Run: headless pygame with SDL's dummy video driver; simulated clock (each Clock.tick advances the game by its frame time, no real sleeping); random seed 0; keys injected as events and as key.get_pressed() state; no mouse input.
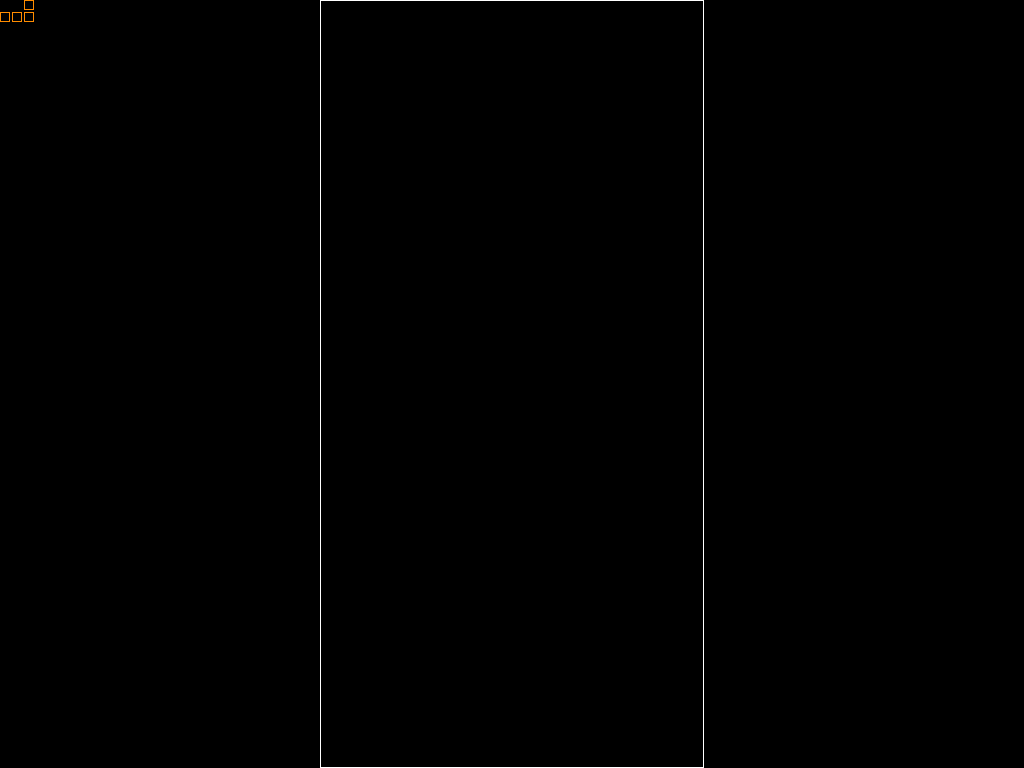
Frame 1 of 4 · flips 1–60 · no input
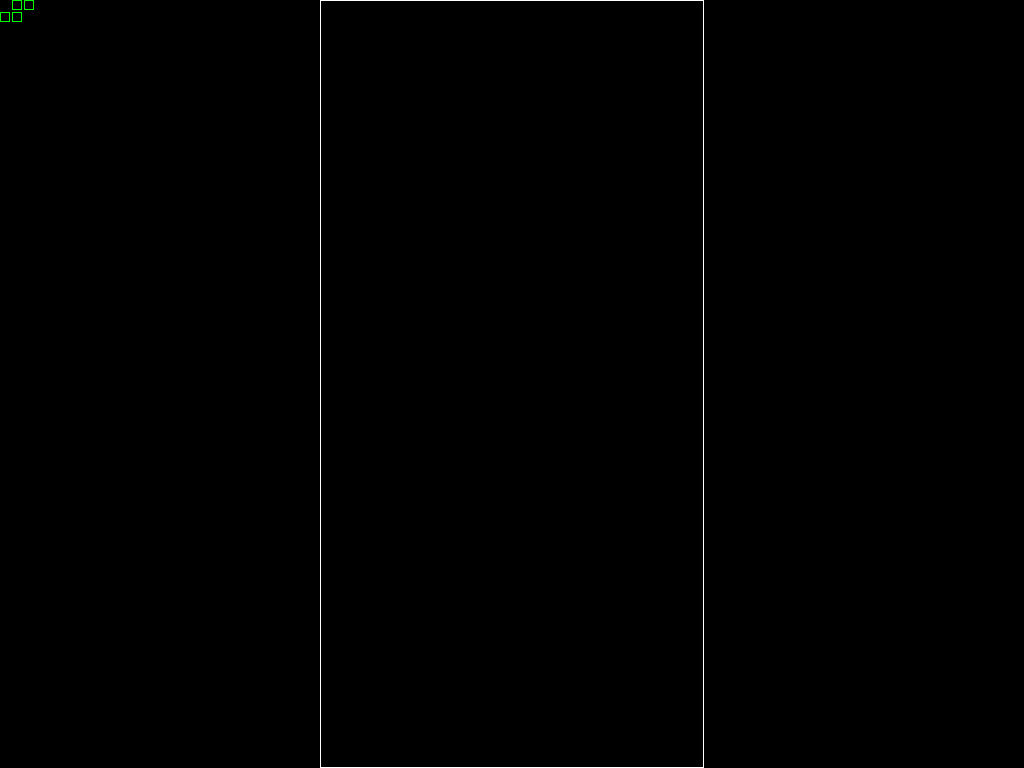
Frame 2 of 4 · flips 61–180 · tapped SPACE, RETURN · held RIGHT (→), D
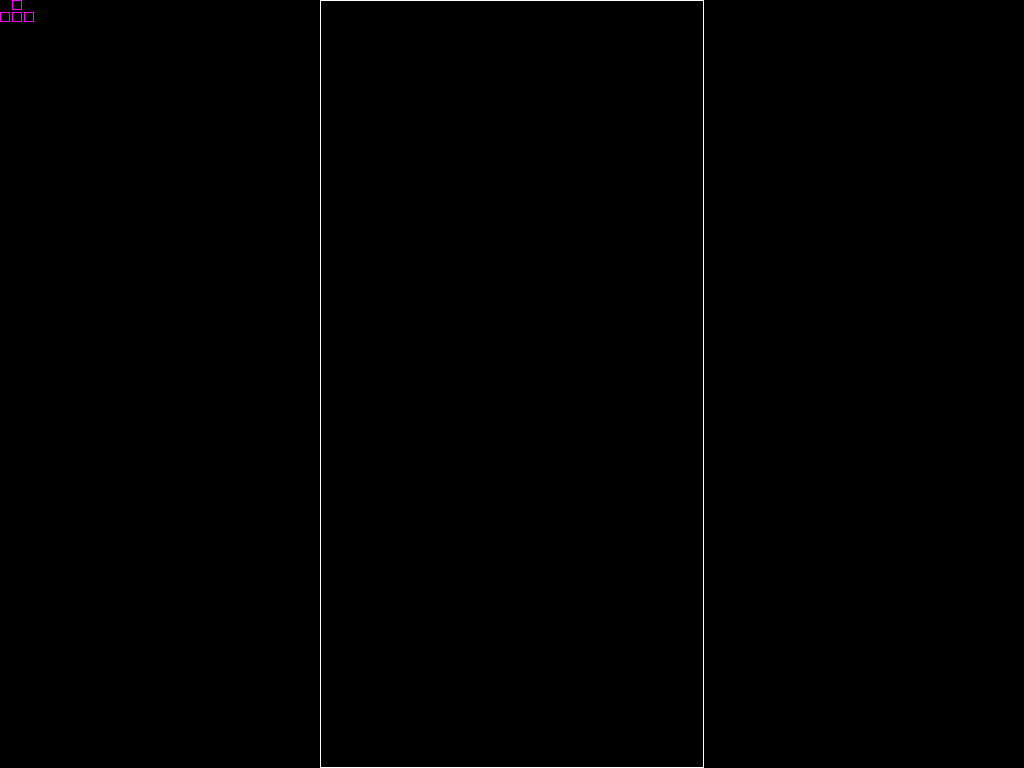
Frame 3 of 4 · flips 181–300 · held DOWN (↓), S
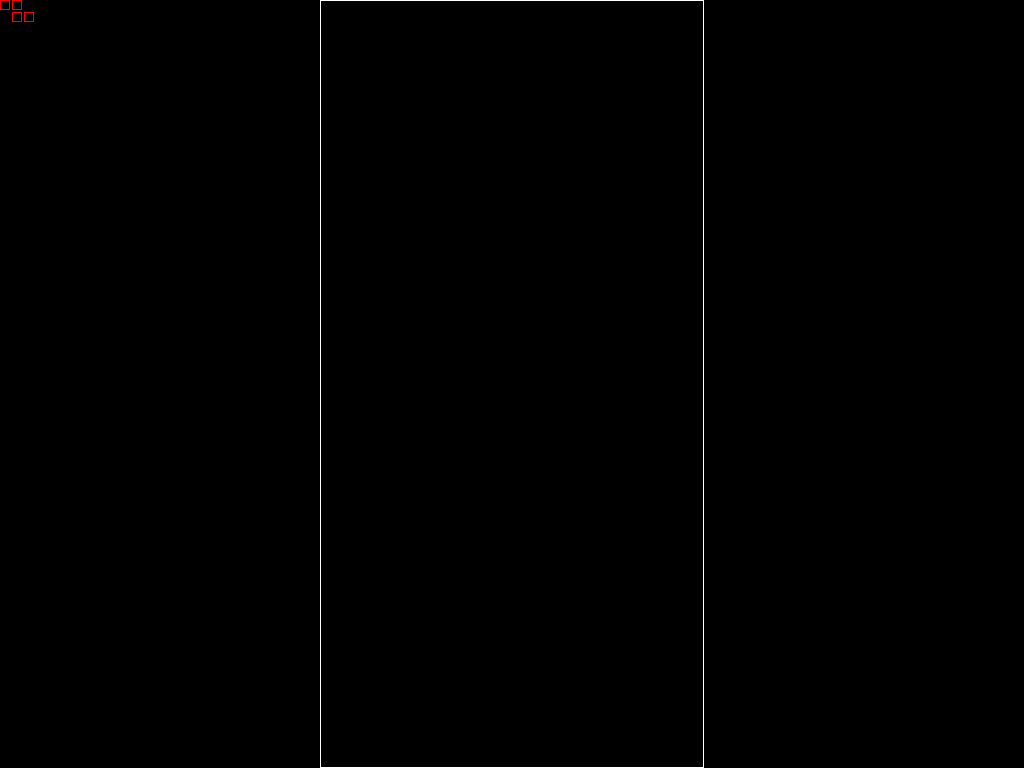
Frame 4 of 4 · flips 301–420 · held LEFT (←), A, UP (↑), W

The pygame program that drew these frames:

#!/usr/bin/python

import pygame

pygame.init()

modes = pygame.display.list_modes()
mode = modes[-1]
# Running in smallest mode
screen = pygame.display.set_mode(mode)

black = (0, 0, 0)
white = (255, 255, 255)
yellow = (255, 255, 0)
cyan = (0, 255, 255)
red = (255, 0, 0)
blue = (0, 0, 255)
green = (0, 255, 0)
purple = (255, 0, 255)
orange = (255, 140, 0)

D_UP = 0
D_RIGHT = 1
D_DOWN = 2
D_LEFT = 3
directions = (D_UP, D_RIGHT, D_DOWN, D_LEFT)

M_CW = 0
M_CCW = 1
motions = (M_CW, M_CCW)

Z_WIDTH, Z_HEIGHT = screen.get_size()
Z_WIDTH = Z_HEIGHT / 2

zone = pygame.Surface((Z_WIDTH, Z_HEIGHT))
pygame.draw.rect(zone, white, zone.get_rect(), 1)

Z_LEFT = screen.get_width() / 2 - zone.get_width() / 2

screen.blit(zone, (Z_LEFT, 0))


class Tetrimino(pygame.sprite.Group):
    def __init__(self, name, color=white):
        super(Tetrimino, self).__init__()
        self.name = name
        self.blocks = list()
        self.setColor(color)
        self.outline = 1
        self.direction = D_UP

    def setBlocks(self, blocks):
        """Build sprites group"""
        self.blocks = blocks
        # use first block to draw an image
        block = blocks[0].copy()
        block.top, block.left = 0, 0
        image = pygame.Surface(block.size)
        pygame.draw.rect(image, self.color, block, self.outline)
        for block in blocks:
            sprite = pygame.sprite.Sprite()
            sprite.rect = block
            sprite.image = image
            sprite.add(self)
        return self

    def setColor(self, color):
        """Set the color of the sprites"""
        self.color = color
        return self

tetriminos = (
    Tetrimino('O', yellow).setBlocks((
        pygame.Rect(0, 0, 10, 10),
        pygame.Rect(12, 0, 10, 10),
        pygame.Rect(12, 12, 10, 10),
        pygame.Rect(0, 12, 10, 10)
    )),

    Tetrimino('I', cyan).setBlocks((
        pygame.Rect(0, 0, 10, 10),
        pygame.Rect(12, 0, 10, 10),
        pygame.Rect(24, 0, 10, 10),
        pygame.Rect(36, 0, 10, 10)
    )),

    Tetrimino('J', blue).setBlocks((
        pygame.Rect(0, 0, 10, 10),
        pygame.Rect(0, 12, 10, 10),
        pygame.Rect(12, 12, 10, 10),
        pygame.Rect(24, 12, 10, 10)
    )),

    Tetrimino('L', orange).setBlocks((
        pygame.Rect(0, 12, 10, 10),
        pygame.Rect(12, 12, 10, 10),
        pygame.Rect(24, 12, 10, 10),
        pygame.Rect(24, 0, 10, 10)
    )),

    Tetrimino('S', green).setBlocks((
        pygame.Rect(0, 12, 10, 10),
        pygame.Rect(12, 0, 10, 10),
        pygame.Rect(12, 12, 10, 10),
        pygame.Rect(24, 0, 10, 10)
    )),

    Tetrimino('T', purple).setBlocks((
        pygame.Rect(0, 12, 10, 10),
        pygame.Rect(12, 0, 10, 10),
        pygame.Rect(12, 12, 10, 10),
        pygame.Rect(24, 12, 10, 10)
    )),

    Tetrimino('Z', red).setBlocks((
        pygame.Rect(0, 0, 10, 10),
        pygame.Rect(12, 0, 10, 10),
        pygame.Rect(12, 12, 10, 10),
        pygame.Rect(24, 12, 10, 10)
    )),
)

clearer = pygame.Rect(0, 0, 48, 48)

# iter through tetriminos
elements = iter(tetriminos)

running = True
while running:
    for event in pygame.event.get():
        if event.type == pygame.QUIT:
            running = False
        if event.type == pygame.KEYDOWN:
            if event.key in (pygame.K_ESCAPE, pygame.K_q):
                running = False

    # select next tetrimino
    try:
        tetrimino = next(elements)
    except StopIteration:
        # reset iterable
        elements = iter(tetriminos)
        tetrimino = next(elements)
    #clear screen
    pygame.draw.rect(screen, black, clearer)
    # then draw it
    tetrimino.draw(screen)
    pygame.display.update()
    # wait a second
    pygame.time.wait(1000)


print("Exiting game")
